Dataset: Paper, scissor & rock TFIC (GitHub, jasonngai01/AI_Appreciation_for-OUHK_STEAM). Classes: paper, rock, scissor.

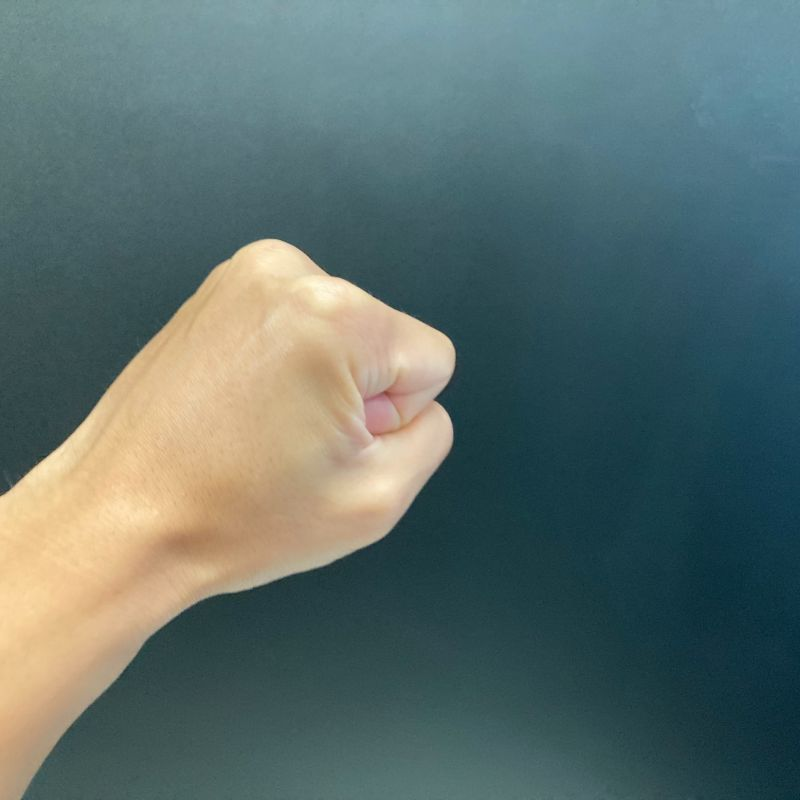
Label: rock

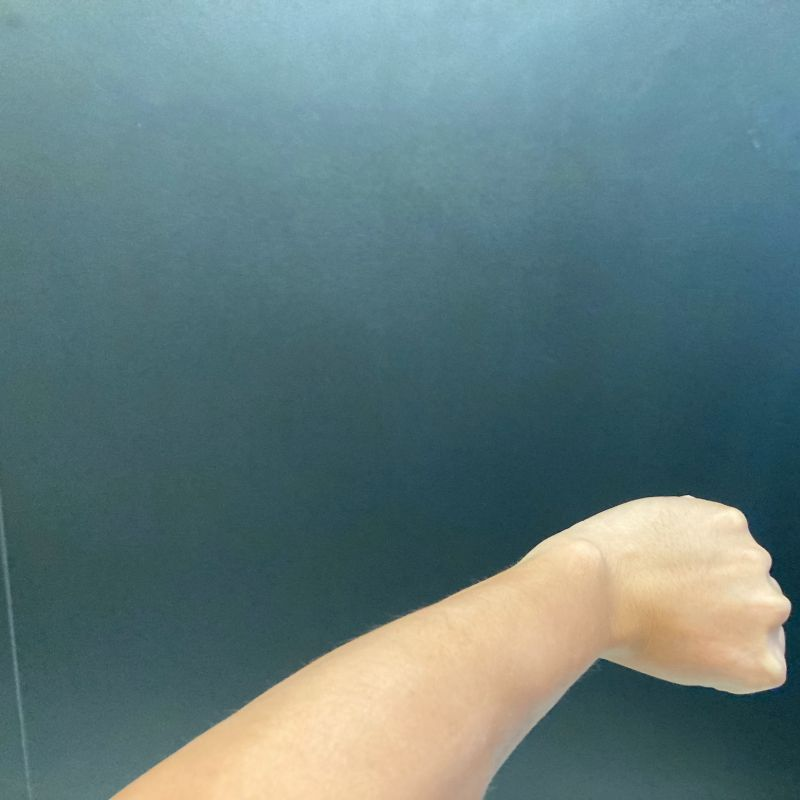
Label: rock

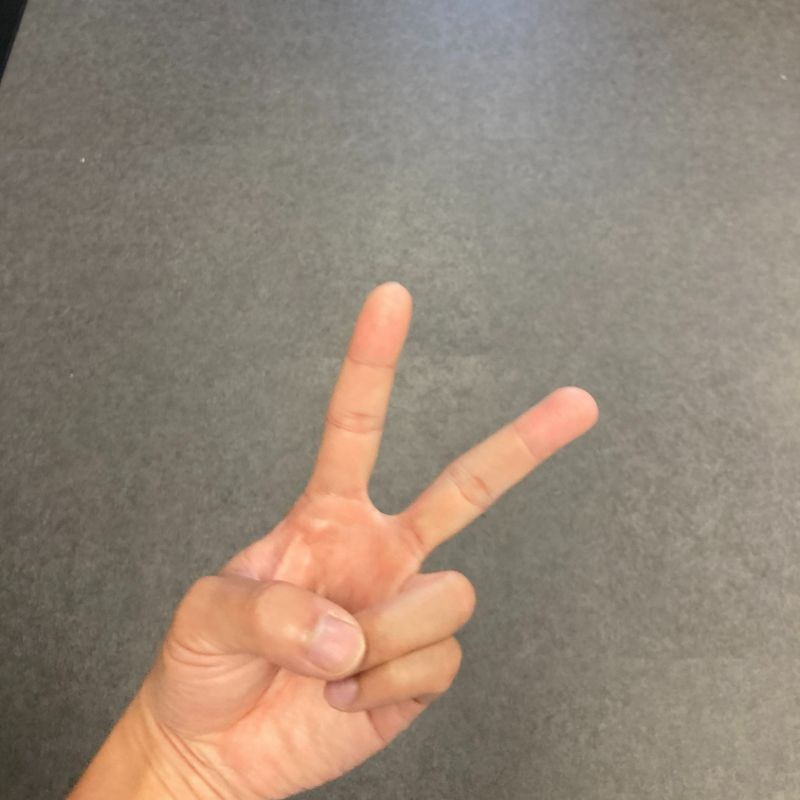
Label: scissor

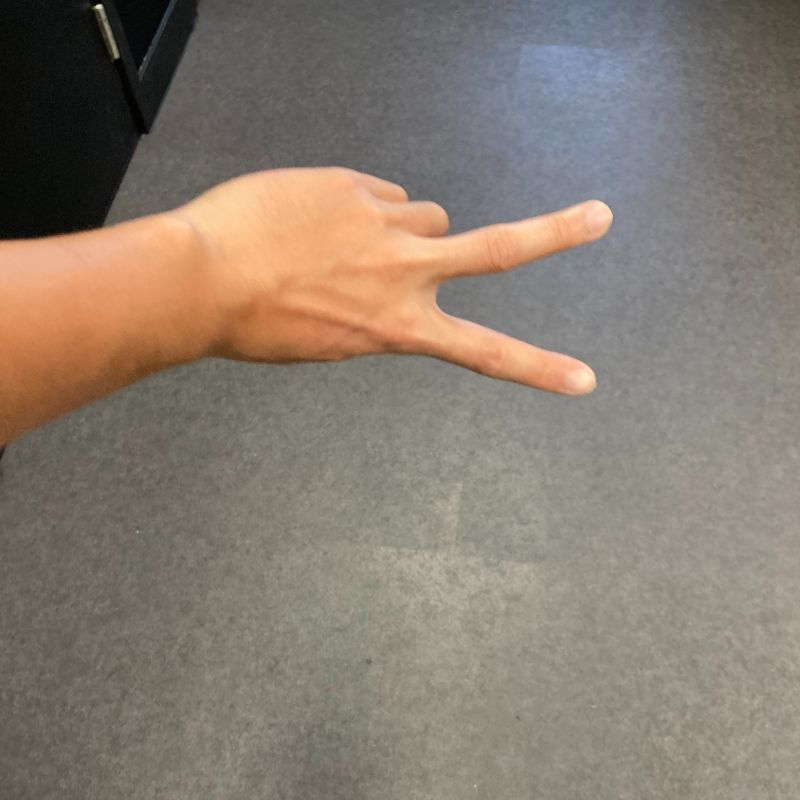
Label: scissor

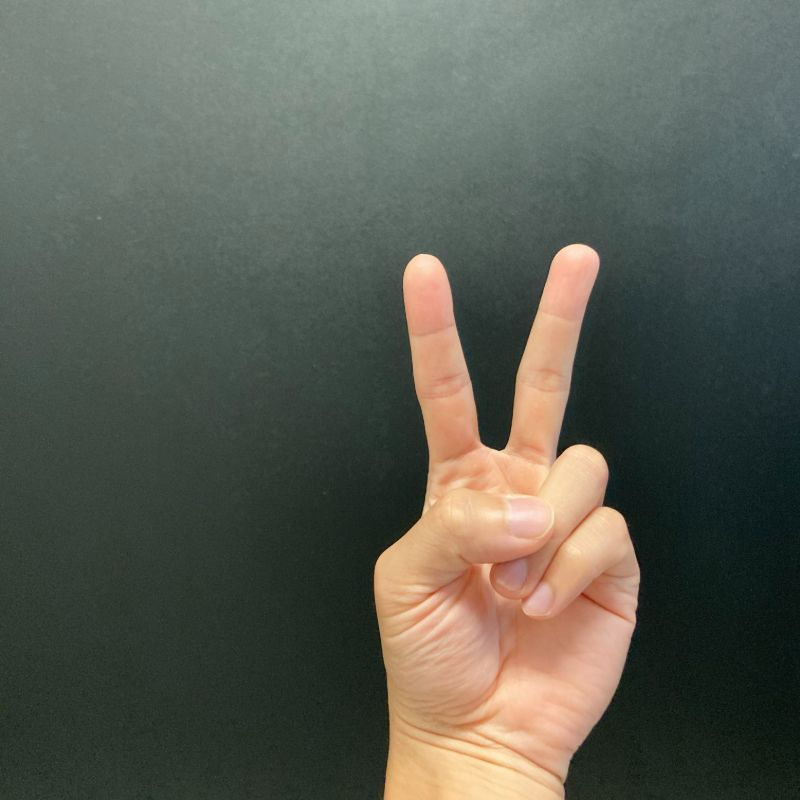
Label: scissor

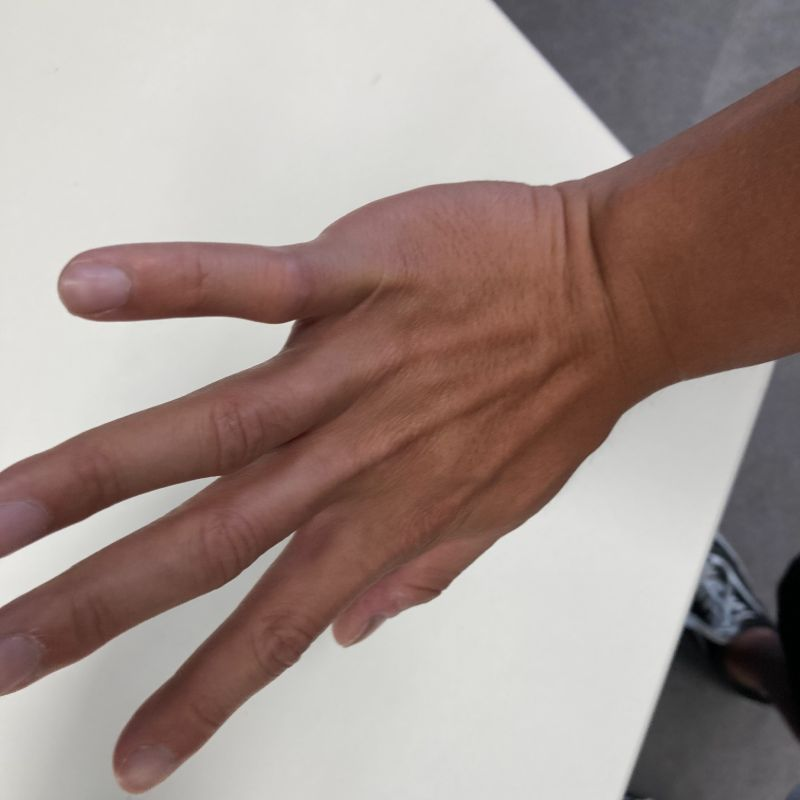
Label: paper
